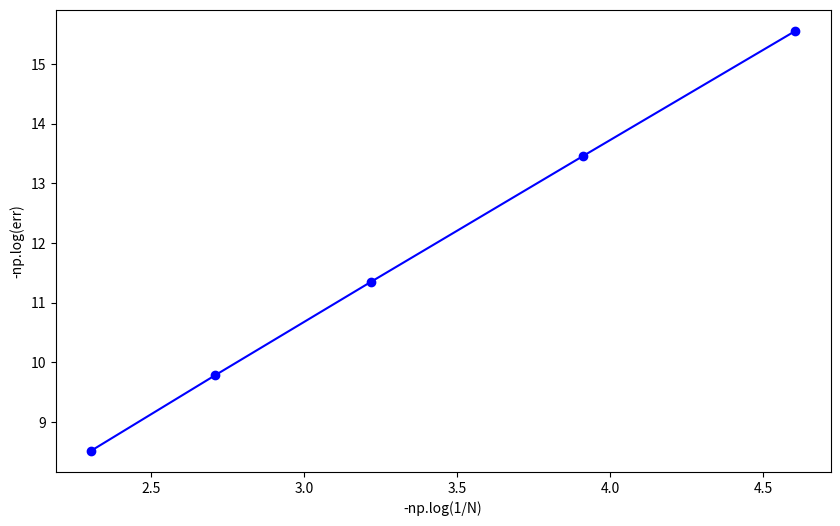

Generate this figure with matplotlib:
import numpy as np
import matplotlib.pyplot as plt

N1 = 10
err1 = 0.000200179

N2 = 15
err2 = 5.64538e-05

N3 = 25
err3 = 1.17379e-05

N4 = 50
err4 = 1.42428e-06

N5 = 100
err5 = 1.75412e-07





p1 = np.log(err1/err2)/np.log(N2/N1)
p2 = np.log(err2/err3)/np.log(N3/N2)
p3 = np.log(err3/err4)/np.log(N4/N3)
p4 = np.log(err4/err5)/np.log(N5/N4)
print(p1,p2,p3,p4)



plt.figure(figsize=(10, 6))
plt.scatter([-np.log(1/N1), -np.log(1/N2), -np.log(1/N3), -np.log(1/N4), -np.log(1/N5)], [-np.log(err1), -np.log(err2), -np.log(err3), -np.log(err4),-np.log(err5)],  color='blue')
plt.plot([-np.log(1/N1), -np.log(1/N2), -np.log(1/N3), -np.log(1/N4), -np.log(1/N5)], [-np.log(err1), -np.log(err2), -np.log(err3), -np.log(err4),-np.log(err5)],  color='blue')

plt.xlabel('-np.log(1/N)')
plt.ylabel('-np.log(err)')
plt.show()